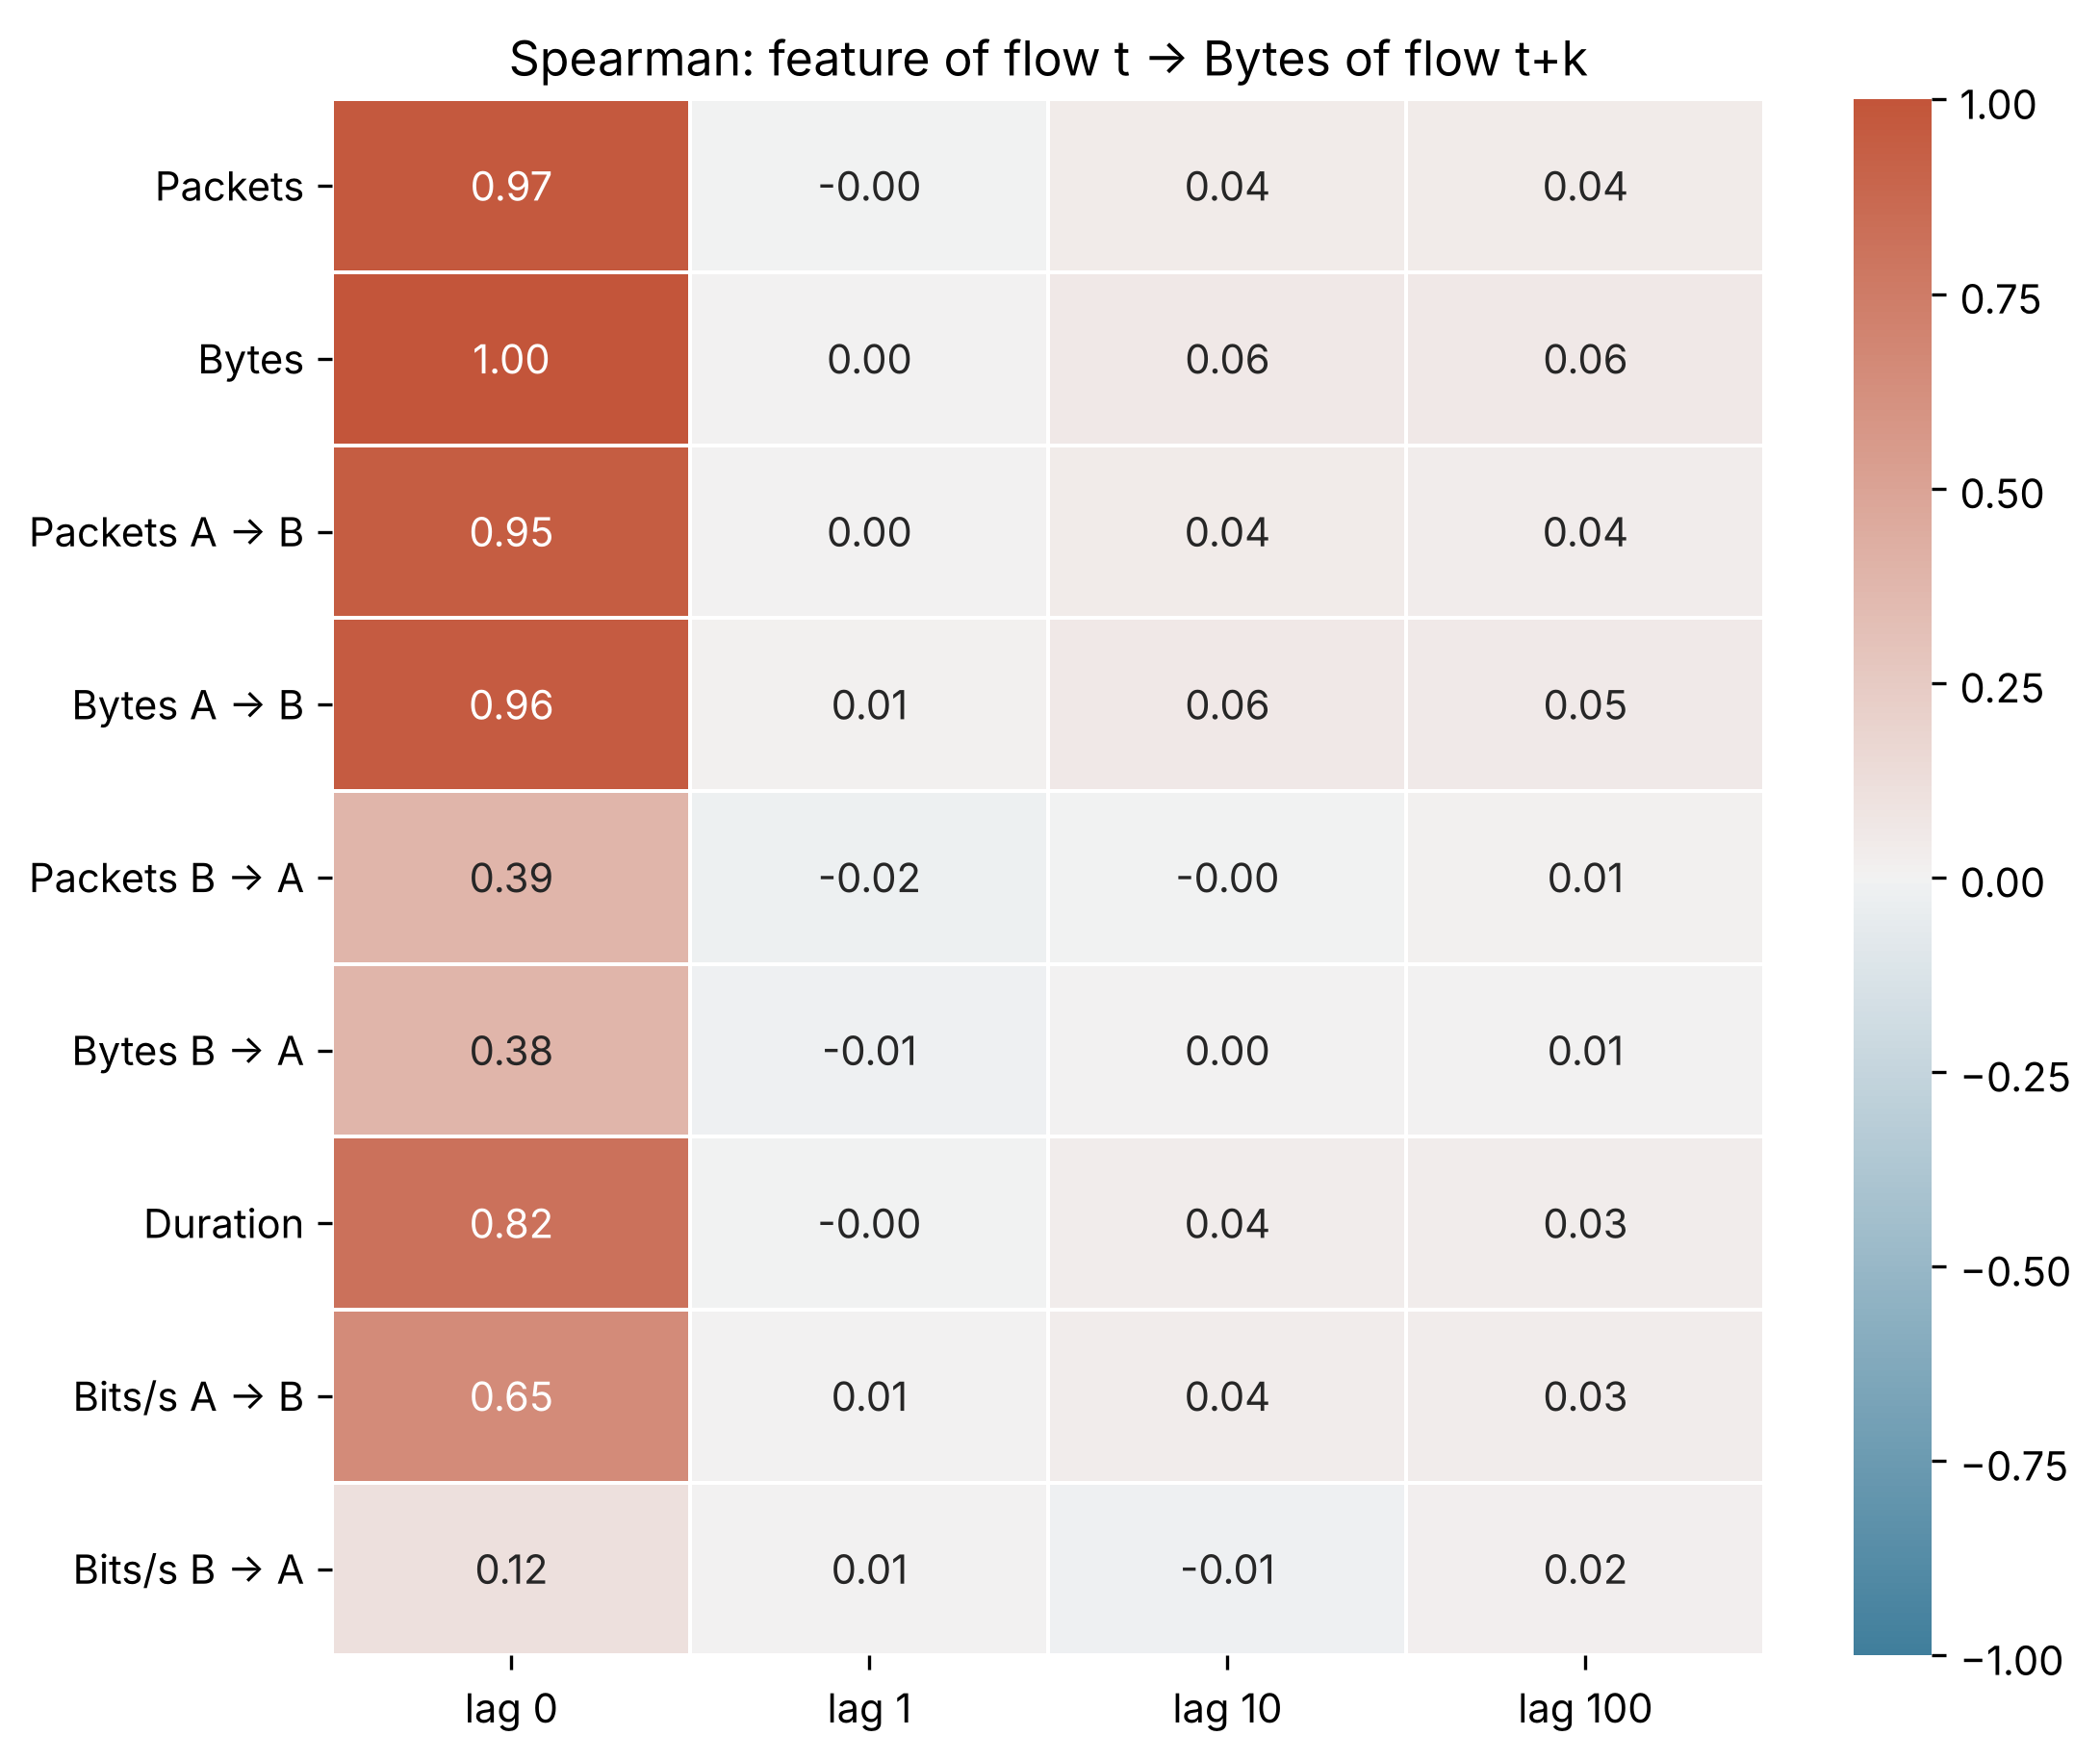

The data file committed next to this chart (first rows):
Feature of flow t vs Bytes of flow t+k, lag 0, lag 1, lag 10, lag 100
Packets, 0.9697, -0.0001249, 0.04288, 0.04421
Bytes, 1, 0.0005019, 0.05598, 0.05523
Packets A → B, 0.9477, 0.003962, 0.04483, 0.03622
Bytes A → B, 0.9589, 0.009087, 0.05538, 0.04959
Packets B → A, 0.3858, -0.01585, -0.0006147, 0.008219
Bytes B → A, 0.3844, -0.01477, 0.00187, 0.007612
Duration, 0.8195, -0.002185, 0.03875, 0.03131
Bits/s A → B, 0.6549, 0.006147, 0.03886, 0.03301
Bits/s B → A, 0.1172, 0.0067, -0.01372, 0.02252
